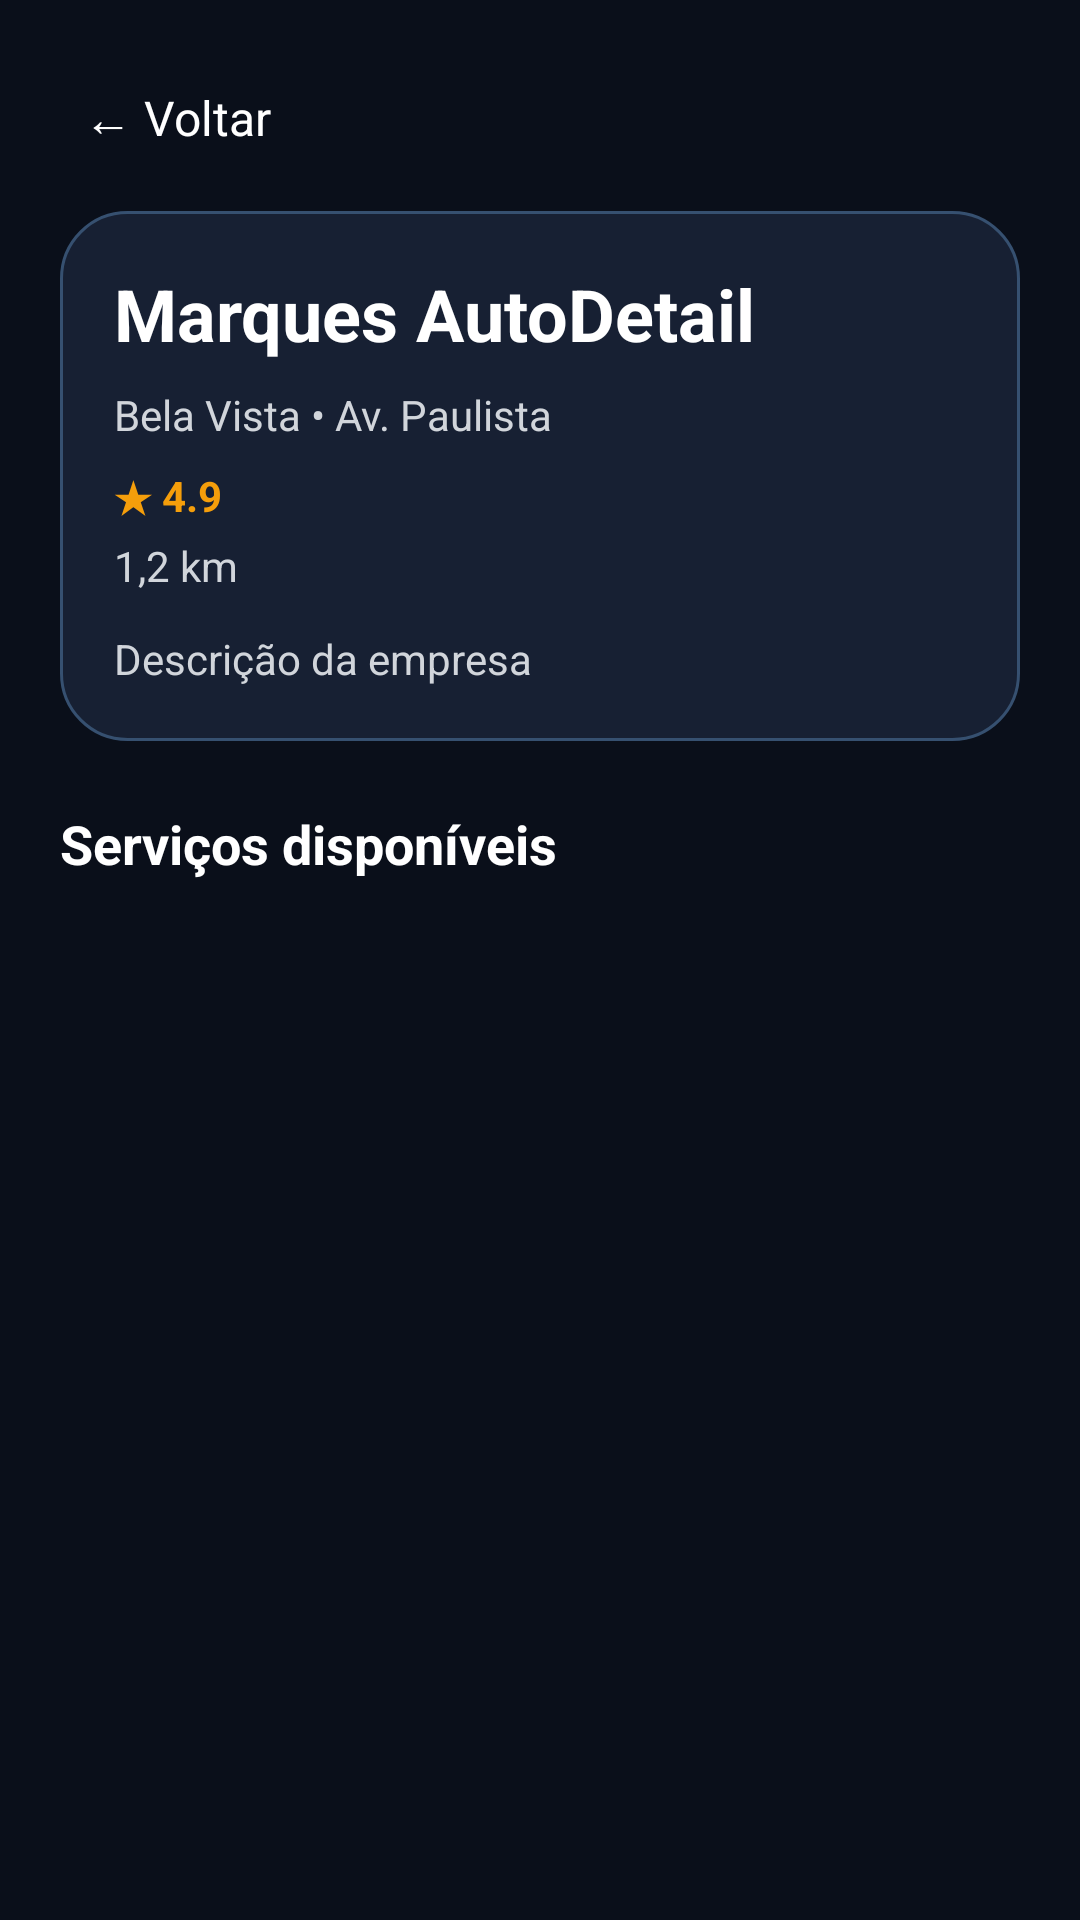

Write the Android layout XML for this screen, with the resource values it uses.
<!-- AndroidManifest.xml: application theme Theme.MarquesAutoDetail -->
<!-- res/layout/activity_empresa_detalhe.xml -->
<?xml version="1.0" encoding="utf-8"?>
<ScrollView xmlns:android="http://schemas.android.com/apk/res/android"
    android:layout_width="match_parent"
    android:layout_height="match_parent"
    android:background="@color/mad_bg">

    <LinearLayout
        android:layout_width="match_parent"
        android:layout_height="wrap_content"
        android:orientation="vertical"
        android:padding="20dp">

        <TextView
            android:id="@+id/btnVoltarDetalhe"
            android:layout_width="wrap_content"
            android:layout_height="wrap_content"
            android:padding="8dp"
            android:text="← Voltar"
            android:textColor="@color/mad_text"
            android:textSize="16sp" />

        <LinearLayout
            android:layout_width="match_parent"
            android:layout_height="wrap_content"
            android:layout_marginTop="12dp"
            android:background="@drawable/bg_card_highlight"
            android:orientation="vertical"
            android:padding="18dp">

            <TextView
                android:id="@+id/txtDetalheNomeEmpresa"
                android:layout_width="match_parent"
                android:layout_height="wrap_content"
                android:text="Marques AutoDetail"
                android:textColor="@color/mad_text"
                android:textSize="24sp"
                android:textStyle="bold" />

            <TextView
                android:id="@+id/txtDetalheEndereco"
                android:layout_width="match_parent"
                android:layout_height="wrap_content"
                android:layout_marginTop="8dp"
                android:text="Bela Vista • Av. Paulista"
                android:textColor="@color/mad_text_muted" />

            <TextView
                android:id="@+id/txtDetalheAvaliacao"
                android:layout_width="match_parent"
                android:layout_height="wrap_content"
                android:layout_marginTop="8dp"
                android:text="★ 4.9"
                android:textColor="@color/mad_primary"
                android:textStyle="bold" />

            <TextView
                android:id="@+id/txtDetalheDistancia"
                android:layout_width="match_parent"
                android:layout_height="wrap_content"
                android:layout_marginTop="4dp"
                android:text="1,2 km"
                android:textColor="@color/mad_text_muted" />

            <TextView
                android:id="@+id/txtDetalheDescricao"
                android:layout_width="match_parent"
                android:layout_height="wrap_content"
                android:layout_marginTop="12dp"
                android:text="Descrição da empresa"
                android:textColor="@color/mad_text_muted" />
        </LinearLayout>

        <TextView
            android:layout_width="match_parent"
            android:layout_height="wrap_content"
            android:layout_marginTop="22dp"
            android:text="Serviços disponíveis"
            android:textColor="@color/mad_text"
            android:textSize="18sp"
            android:textStyle="bold" />

        <androidx.recyclerview.widget.RecyclerView
            android:id="@+id/recyclerServicosEmpresa"
            android:layout_width="match_parent"
            android:layout_height="wrap_content"
            android:layout_marginTop="12dp"
            android:nestedScrollingEnabled="false" />
    </LinearLayout>
</ScrollView>
<!-- resources referenced by this layout -->
<resources>
  <color name="mad_bg">#0A0F1A</color>
  <color name="mad_primary">#F59E0B</color>
  <color name="mad_text">#FFFFFF</color>
  <color name="mad_text_muted">#D1D5DB</color>
  <!-- drawable bg_card_highlight (drawable) -->
  <?xml version="1.0" encoding="utf-8"?>
  <shape xmlns:android="http://schemas.android.com/apk/res/android">
      <solid android:color="@color/mad_surface_2" />
      <corners android:radius="22dp" />
      <stroke android:width="1dp" android:color="#365070" />
  </shape>
  <style name="Theme.MarquesAutoDetail" parent="Base.Theme.MarquesAutoDetail" />
  <color name="mad_surface_2">#172033</color>
  <style name="Base.Theme.MarquesAutoDetail" parent="Theme.Material3.DayNight.NoActionBar">
          <item name="android:textColor">@android:color/black</item>
          <item name="android:textColorHint">#808080</item>
          <item name="android:editTextStyle">@style/Widget.AppCompat.EditText</item>
      </style>
</resources>
